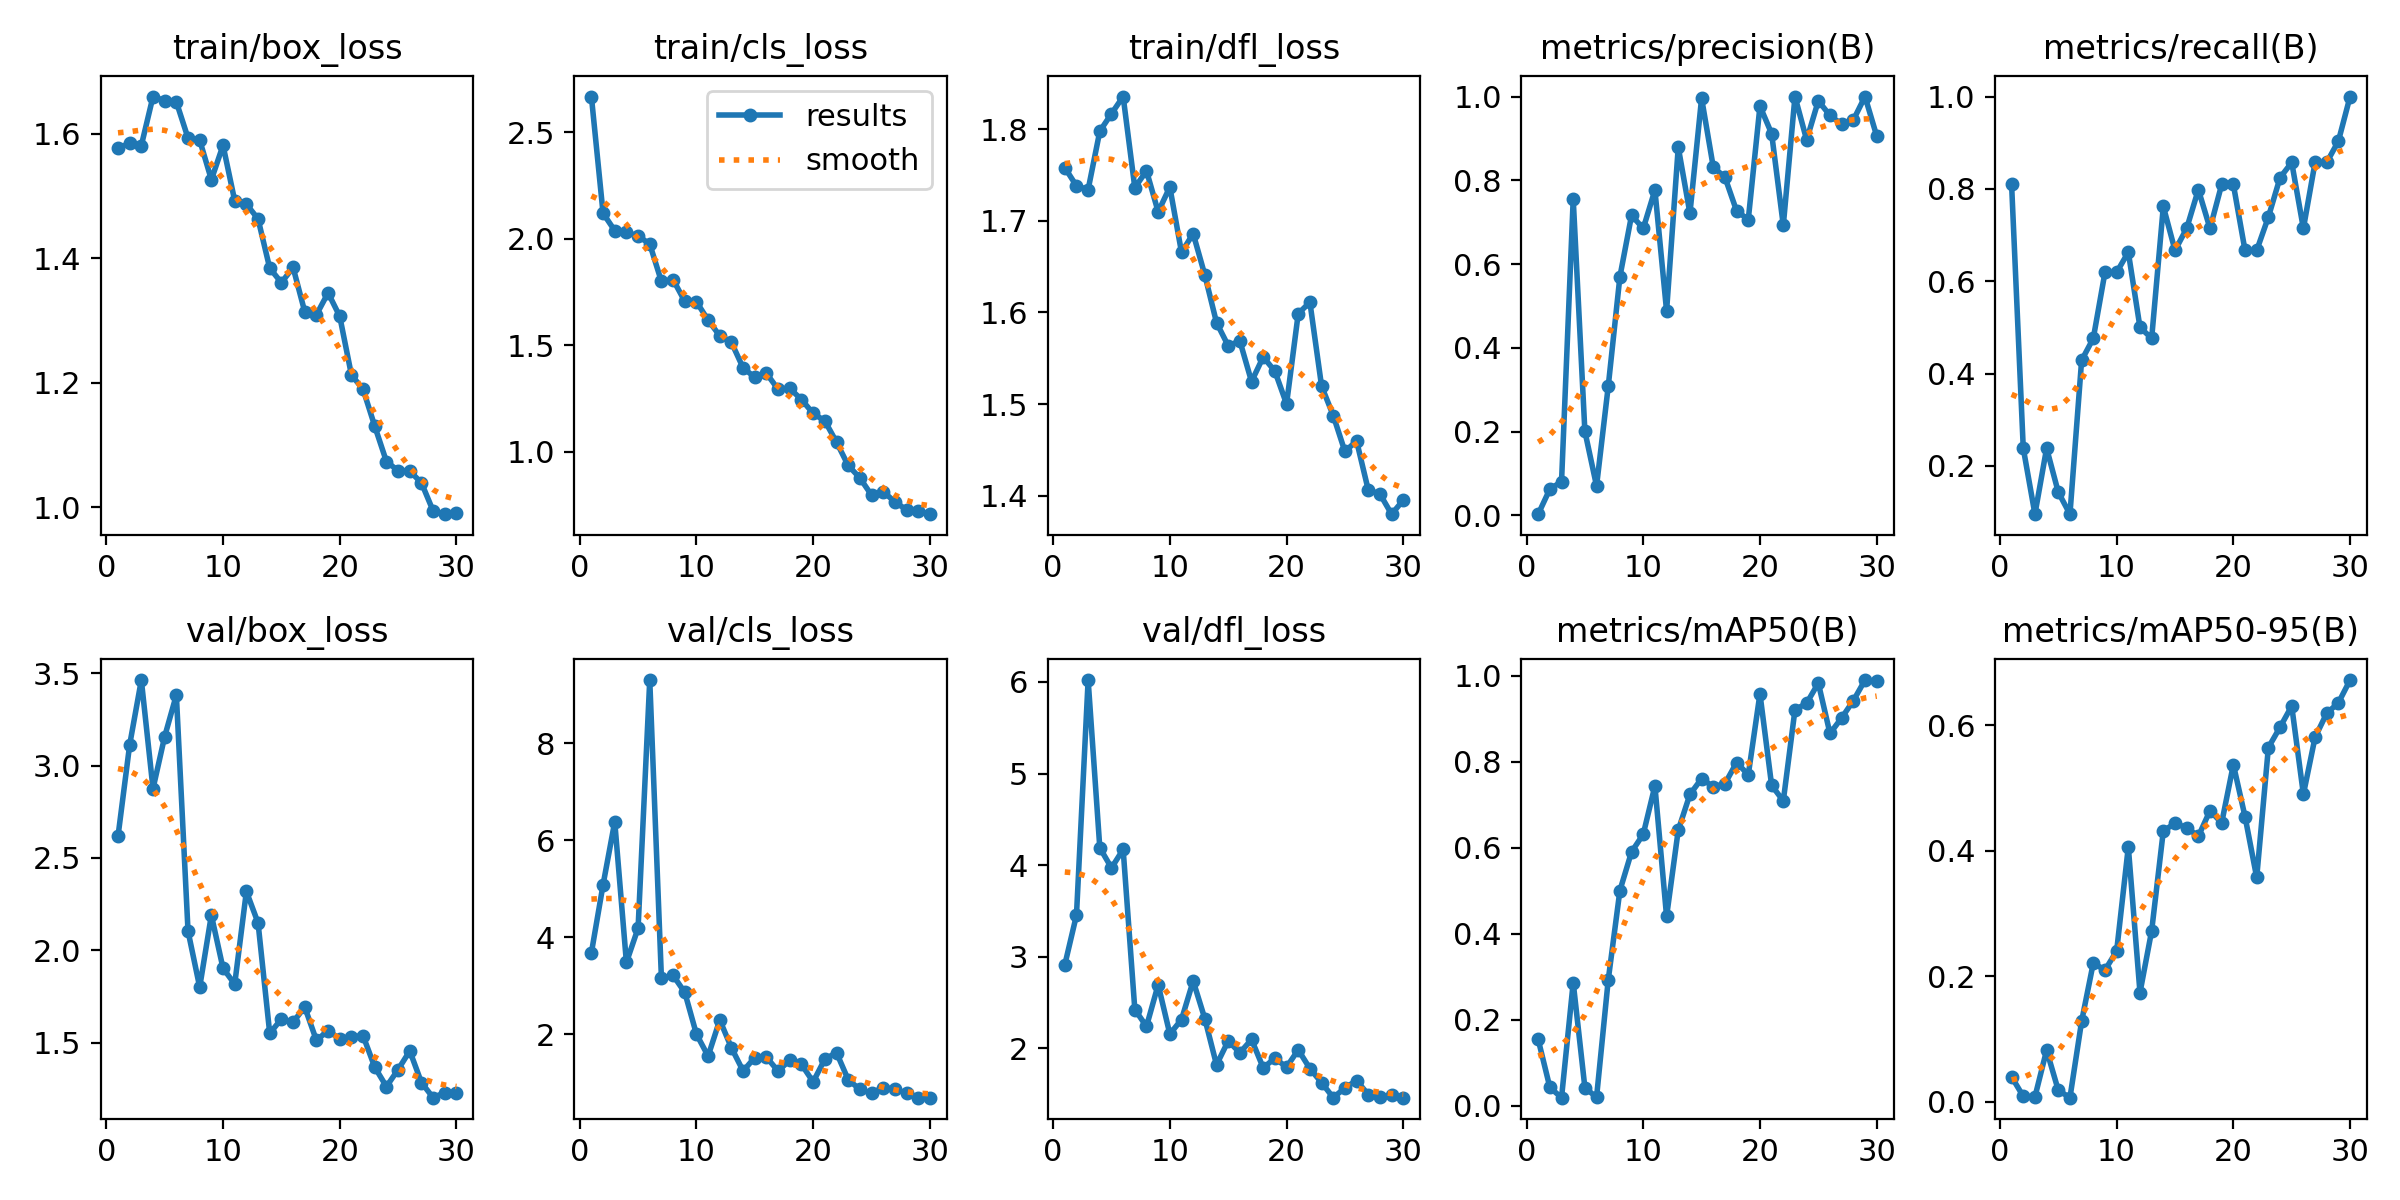

The file beside this chart, header and first rows:
epoch, time, train/box_loss, train/cls_loss, train/dfl_loss, metrics/precision(B), metrics/recall(B), metrics/mAP50(B), metrics/mAP50-95(B), val/box_loss, val/cls_loss, val/dfl_loss, lr/pg0, lr/pg1, lr/pg2
1, 6.149, 1.577, 2.668, 1.758, 0.00283, 0.8095, 0.154, 0.03937, 2.616, 3.677, 2.912, 0.00056, 0.00056, 0.00056
2, 9.568, 1.585, 2.119, 1.738, 0.06275, 0.2381, 0.04256, 0.00833, 3.112, 5.08, 3.455, 0.001102, 0.001102, 0.001102
3, 12.96, 1.581, 2.038, 1.734, 0.08059, 0.09524, 0.01865, 0.00752, 3.463, 6.38, 6.021, 0.001606, 0.001606, 0.001606
4, 16.34, 1.66, 2.03, 1.798, 0.7553, 0.2381, 0.2864, 0.08187, 2.875, 3.478, 4.19, 0.001802, 0.001802, 0.001802
5, 19.77, 1.653, 2.013, 1.817, 0.2006, 0.1429, 0.04199, 0.01796, 3.157, 4.186, 3.97, 0.001736, 0.001736, 0.001736
6, 23.08, 1.651, 1.975, 1.836, 0.07016, 0.09524, 0.0194, 0.00617, 3.382, 9.302, 4.172, 0.00167, 0.00167, 0.00167
7, 26.4, 1.593, 1.799, 1.736, 0.3078, 0.4286, 0.2923, 0.1279, 2.104, 3.152, 2.424, 0.001604, 0.001604, 0.001604
8, 29.73, 1.59, 1.807, 1.755, 0.5697, 0.4762, 0.5004, 0.2209, 1.8, 3.211, 2.24, 0.001538, 0.001538, 0.001538
9, 33.09, 1.526, 1.706, 1.71, 0.7164, 0.619, 0.5904, 0.2095, 2.19, 2.862, 2.695, 0.001472, 0.001472, 0.001472
10, 36.48, 1.581, 1.704, 1.737, 0.685, 0.619, 0.6313, 0.2398, 1.902, 1.999, 2.157, 0.001406, 0.001406, 0.001406
11, 39.86, 1.492, 1.617, 1.666, 0.7768, 0.6629, 0.7438, 0.4058, 1.817, 1.547, 2.315, 0.00134, 0.00134, 0.00134
12, 43.26, 1.487, 1.543, 1.686, 0.4881, 0.5, 0.4401, 0.1736, 2.318, 2.292, 2.736, 0.001274, 0.001274, 0.001274
13, 46.62, 1.463, 1.513, 1.641, 0.8791, 0.4762, 0.641, 0.2721, 2.148, 1.717, 2.323, 0.001208, 0.001208, 0.001208
14, 50, 1.384, 1.393, 1.589, 0.7211, 0.7619, 0.7241, 0.4315, 1.55, 1.24, 1.821, 0.001142, 0.001142, 0.001142
15, 53.41, 1.361, 1.349, 1.564, 0.9961, 0.6667, 0.7607, 0.4432, 1.628, 1.517, 2.082, 0.001076, 0.001076, 0.001076
16, 56.8, 1.385, 1.367, 1.569, 0.8316, 0.7143, 0.7418, 0.4365, 1.611, 1.524, 1.952, 0.00101, 0.00101, 0.00101
17, 60.17, 1.314, 1.292, 1.525, 0.8073, 0.7984, 0.749, 0.4227, 1.692, 1.237, 2.097, 0.000944, 0.000944, 0.000944
18, 63.56, 1.309, 1.296, 1.551, 0.7268, 0.7143, 0.7981, 0.4636, 1.512, 1.467, 1.788, 0.000878, 0.000878, 0.000878
19, 66.96, 1.344, 1.244, 1.536, 0.7064, 0.8095, 0.7696, 0.4441, 1.565, 1.376, 1.893, 0.000812, 0.000812, 0.000812
20, 70.35, 1.307, 1.179, 1.5, 0.9771, 0.8095, 0.958, 0.537, 1.52, 1.016, 1.795, 0.000746, 0.000746, 0.000746
21, 73.98, 1.212, 1.144, 1.599, 0.9115, 0.6667, 0.7451, 0.4542, 1.532, 1.484, 1.984, 0.00068, 0.00068, 0.00068
22, 77.34, 1.189, 1.044, 1.611, 0.6924, 0.6667, 0.709, 0.3572, 1.537, 1.618, 1.78, 0.000614, 0.000614, 0.000614
23, 80.71, 1.13, 0.9345, 1.52, 1, 0.7389, 0.9208, 0.5642, 1.367, 1.062, 1.626, 0.000548, 0.000548, 0.000548
24, 84.1, 1.073, 0.8761, 1.488, 0.8964, 0.8243, 0.9361, 0.5966, 1.262, 0.8587, 1.463, 0.000482, 0.000482, 0.000482
25, 87.5, 1.058, 0.7952, 1.448, 0.9898, 0.8571, 0.9829, 0.6304, 1.354, 0.782, 1.568, 0.000416, 0.000416, 0.000416
26, 90.9, 1.058, 0.8119, 1.46, 0.9548, 0.7143, 0.8658, 0.4897, 1.455, 0.8984, 1.65, 0.00035, 0.00035, 0.00035
27, 94.29, 1.039, 0.7633, 1.406, 0.934, 0.8571, 0.9019, 0.5804, 1.283, 0.8646, 1.496, 0.000284, 0.000284, 0.000284
28, 97.66, 0.9937, 0.7262, 1.402, 0.9439, 0.8571, 0.9419, 0.6189, 1.202, 0.7822, 1.466, 0.000218, 0.000218, 0.000218
29, 101.1, 0.9885, 0.7213, 1.38, 1, 0.9035, 0.99, 0.6355, 1.23, 0.6896, 1.487, 0.000152, 0.000152, 0.000152
30, 104.4, 0.9902, 0.7056, 1.395, 0.9061, 1, 0.9868, 0.6718, 1.228, 0.6902, 1.462, 8.6e-05, 8.6e-05, 8.6e-05
